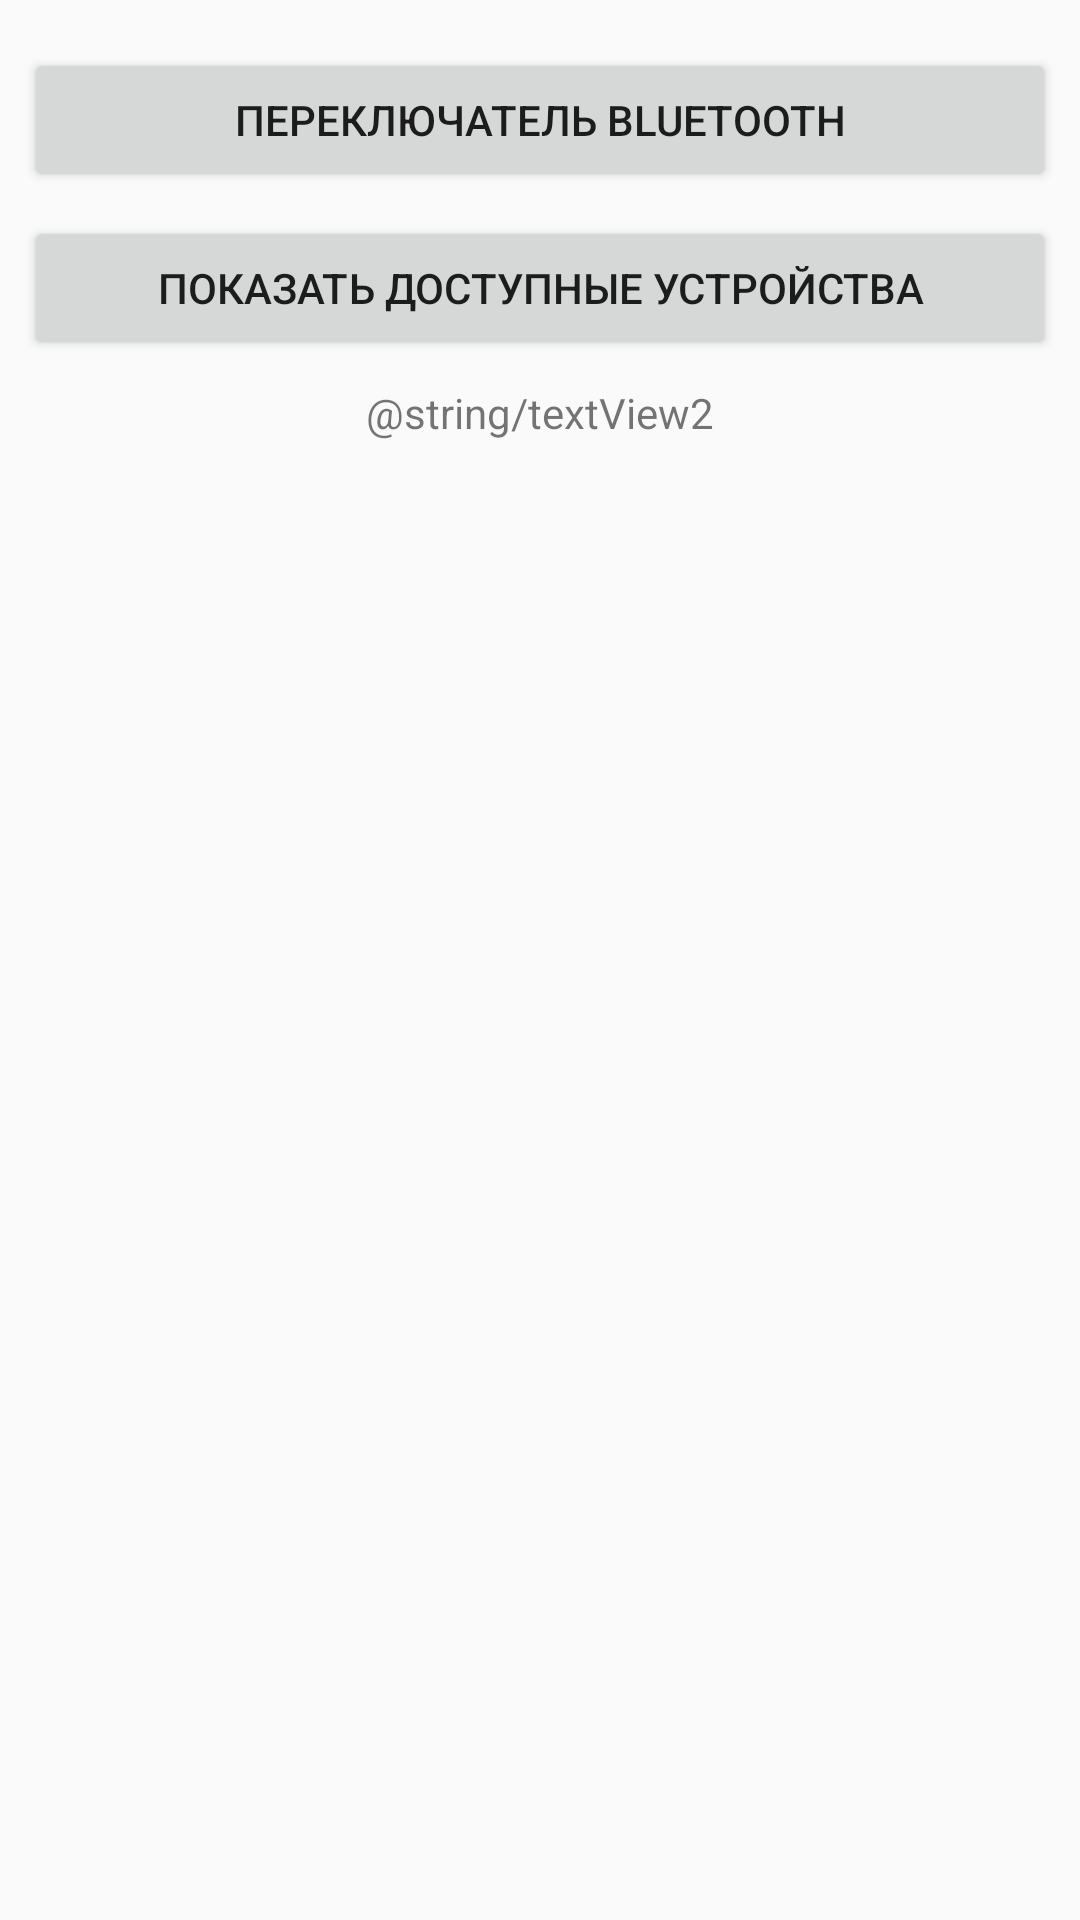

The Android layout XML behind this screen, and the referenced resources:
<!-- AndroidManifest.xml: application theme Base.Theme.AppCompat.Light.DarkActionBar -->
<!-- res/layout/activity_main.xml -->
<?xml version="1.0" encoding="utf-8"?>
<android.support.constraint.ConstraintLayout xmlns:android="http://schemas.android.com/apk/res/android"
    xmlns:app="http://schemas.android.com/apk/res-auto"
    xmlns:tools="http://schemas.android.com/tools"
    android:layout_width="match_parent"
    android:layout_height="match_parent"
    tools:context="com.atomtex.modbus.activity.MainActivity">

    <Button
        android:id="@+id/find_devices"
        android:layout_width="0dp"
        android:layout_height="wrap_content"
        android:layout_marginStart="8dp"
        android:layout_marginTop="8dp"
        android:layout_marginEnd="8dp"
        android:text="@string/find_devices"
        app:layout_constraintEnd_toEndOf="parent"
        app:layout_constraintHorizontal_weight="2"
        app:layout_constraintStart_toStartOf="parent"
        app:layout_constraintTop_toBottomOf="@+id/switch_button" />

    <Button
        android:id="@+id/switch_button"
        android:layout_width="0dp"
        android:layout_height="wrap_content"
        android:layout_marginStart="8dp"
        android:layout_marginTop="16dp"
        android:layout_marginEnd="8dp"
        android:text="@string/switch_bluetooth"
        app:layout_constraintEnd_toEndOf="parent"
        app:layout_constraintHorizontal_weight="1"
        app:layout_constraintStart_toStartOf="parent"
        app:layout_constraintTop_toTopOf="parent" />


    <TextView
        android:id="@+id/textView2"
        android:layout_width="wrap_content"
        android:layout_height="wrap_content"
        android:layout_marginStart="8dp"
        android:layout_marginTop="8dp"
        android:layout_marginEnd="8dp"
        android:text="@string/textView2"
        app:layout_constraintEnd_toEndOf="parent"
        app:layout_constraintStart_toStartOf="parent"
        app:layout_constraintTop_toBottomOf="@+id/find_devices" />

    <ListView
        android:id="@+id/list_devices"
        android:layout_width="match_parent"
        android:layout_height="0dp"
        android:layout_marginStart="8dp"
        android:layout_marginTop="8dp"
        android:layout_marginEnd="8dp"
        app:layout_constraintBottom_toBottomOf="parent"
        app:layout_constraintEnd_toEndOf="parent"
        app:layout_constraintStart_toStartOf="parent"
        app:layout_constraintTop_toBottomOf="@+id/textView2"
        app:layout_constraintVertical_bias="0.0"
        app:layout_constraintVertical_weight="1" />


</android.support.constraint.ConstraintLayout>
<!-- resources referenced by this layout -->
<resources>
  <string name="find_devices">Показать доступные устройства</string>
  <string name="switch_bluetooth">Переключатель bluetooth</string>
</resources>
